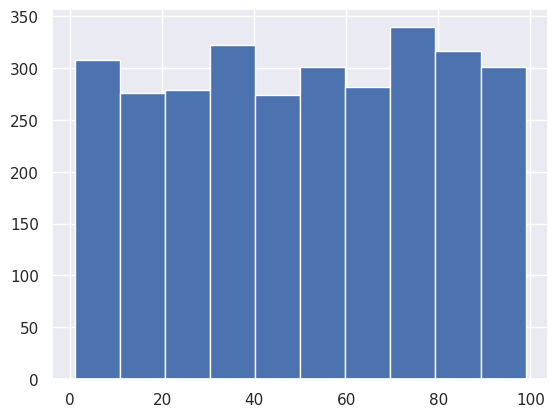
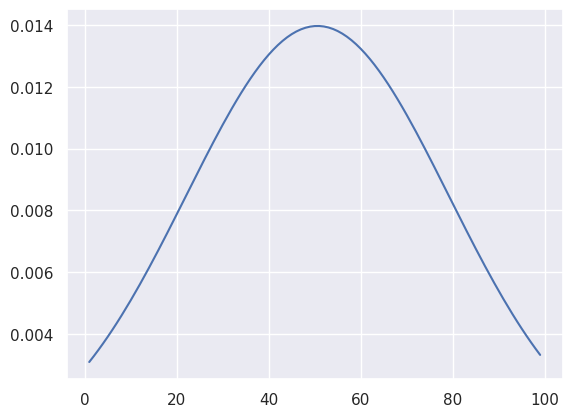
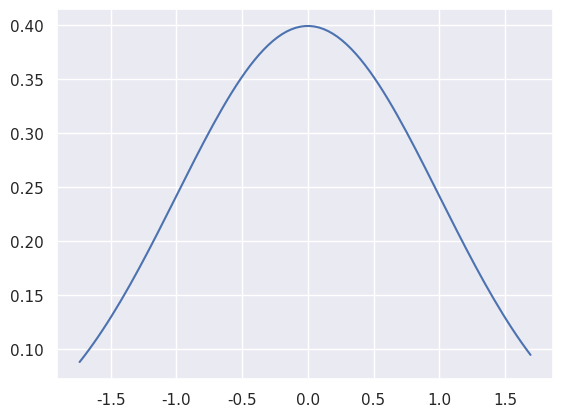
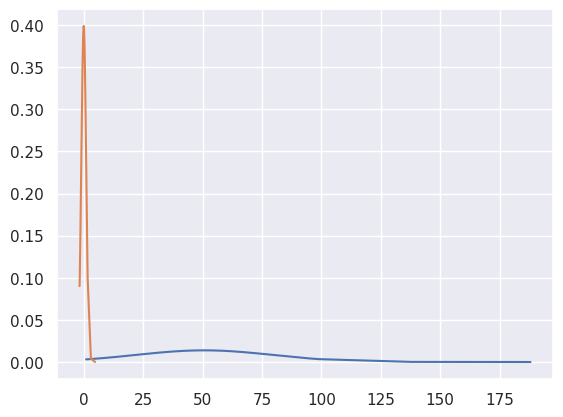
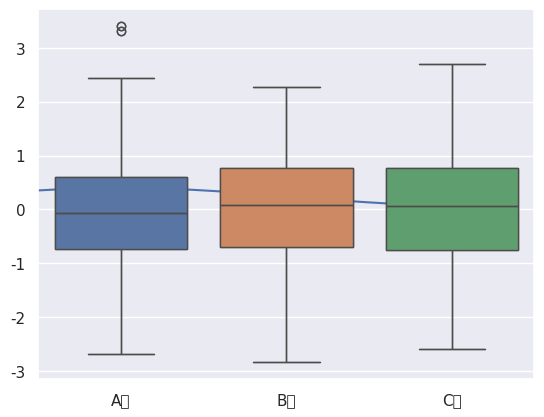

Here is the Python script that generated these plots, in order:
#!/usr/bin/env python
# coding: utf-8

# In[4]:


import random
import pandas as pd
import numpy as np
import scipy.stats as stats
import matplotlib.pyplot as plt
get_ipython().run_line_magic('matplotlib', 'inline')
import seaborn as sns

import os
if os.name == 'nt' : #Windows OS
    font_family = "Malgun Gothic"
else : #MAC OS
    font_family = "AppleGothic"
    
sns.set(font=font_family, rc={"axes.unicode_minus" : False})


# In[5]:


np_data = np.random.randint(1,100,size = 3000)
data = list(np_data)


# In[6]:


data[0:2]


# In[7]:


plt.hist(data)
plt.show()


# In[9]:


data_mean = np.mean(data)
data_std = np.std(data)

print(data_mean)
print(data_std)

pdf = stats.norm.pdf(np.sort(data),data_mean,data_std)

plt.figure()
plt.plot(np.sort(data),pdf)


# In[10]:


std_list = []

for i in data :
    z = (i - data_mean)/data_std
    std_list.append(z)
    
ol_data_mean = np.mean(std_list)
ol_data_std = np.std(std_list)

print(ol_data_mean)
print(ol_data_std)

ol_pdf = stats.norm.pdf(np.sort(std_list),ol_data_mean, ol_data_std)

plt.figure()
plt.plot(np.sort(std_list),ol_pdf)


# In[12]:


ol_data = data.copy()
ol_no = 10

for i in range(ol_no):
    rand_no = random.randint(0, len(data))
    ol_data.insert(rand_no, ol_data[rand_no]*2)
    
ol_data_mean = np.mean(ol_data)
ol_data_std = np.std(ol_data)

print(ol_data_mean)
print(ol_data_std)

ol_pdf = stats.norm.pdf(np.sort(ol_data),ol_data_mean, ol_data_std)

plt.figure()
plt.plot(np.sort(ol_data),ol_pdf)


# In[13]:


ol_std_list = []
for i in ol_data:
    z = (i - ol_data_mean) / ol_data_std
    ol_std_list.append(z)
    
ol_st_data_mean = np.mean(ol_std_list)
ol_st_data_std = np.std(ol_std_list)

print(ol_st_data_mean)
print(ol_st_data_std)

ol_std_pdf = stats.norm.pdf(np.sort(ol_std_list), ol_st_data_mean, ol_st_data_std)

plt.figure
plt.plot(np.sort(ol_std_list),ol_std_pdf)


# In[14]:


len(ol_std_list)


# In[15]:


for i in ol_std_list :
    z = i
    if z>2 :
        ol_std_list.remove(z)
    if z < -2 :
        ol_std_list.remove(z)


# In[16]:


len(ol_std_list)


# In[17]:


ol_std_pdf = stats.norm.pdf(np.sort(ol_std_list), ol_st_data_mean, ol_st_data_std)

plt.figure()
plt.plot(np.sort(ol_std_list), ol_std_pdf)


# In[18]:


boxdata = pd.DataFrame(np.random.randn(100,3), columns = ["A열","B열","C열"])


# In[19]:


boxdata.head()


# In[20]:


boxdata.describe()


# In[21]:


sns.boxplot(data=boxdata)
plt.show()


# In[31]:


def get_outlier(df=None, column=None, weight=1.5):
    quantile_25 = np.percentile(df[column].values, 25)
    quantile_75 = np.percentile(df[column].values, 75)
    
    IQR = quantile_75 - quantile_25
    IQR_weight = IQR*weight

    lowest = quantile_25 - IQR_weight
    highest = quantile_75 + IQR_weight

    outlier_idx = df[column][(df[column]<lowest) | (df[column]>highest)].index
    return outlier_idx


# In[32]:


outlier_idx = get_outlier(df=boxdata, column = 'B열', weight = 1.5)


# In[33]:


outlier_idx


# In[34]:


boxdata.drop(outlier_idx, axis=0, inplace=True)


# In[35]:


boxdata.shape


# In[36]:


sns.boxplot(data = boxdata)
plt.show()


# In[37]:


outlier_idx = get_outlier(df=boxdata, column = 'A열', weight=1.5)
outlier_idx


# In[38]:


boxdata.drop(outlier_idx, axis=0, inplace=True)
boxdata.shape


# In[ ]:




